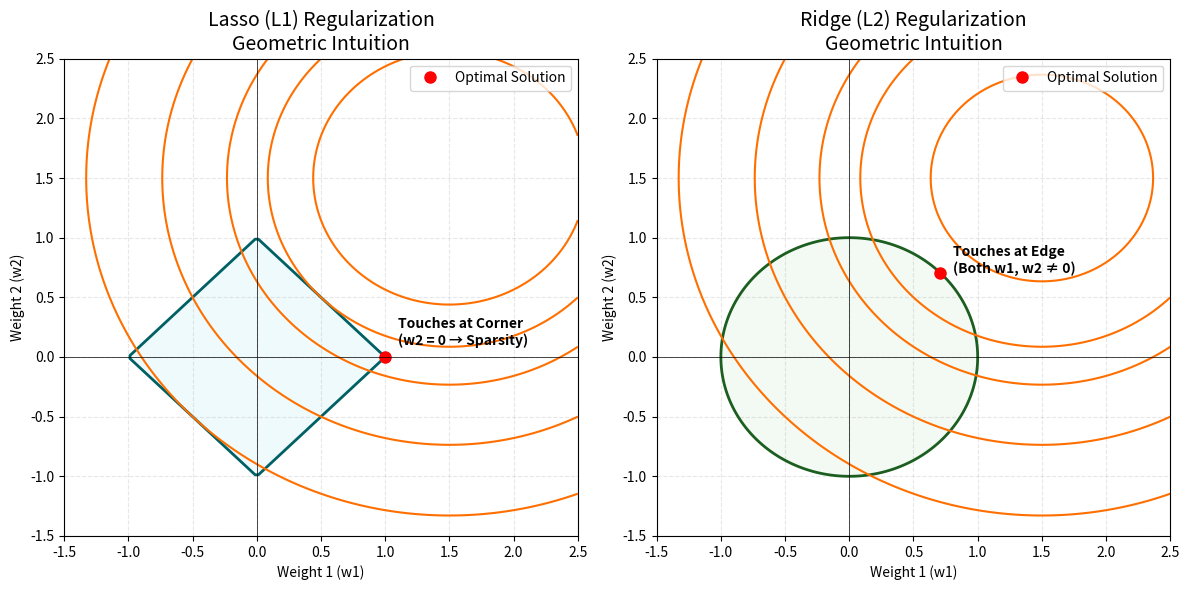

Write Python code to recreate this figure.
import numpy as np
import matplotlib.pyplot as plt

def plot_regularization_intuition():
    # Set up the figure
    fig, (ax1, ax2) = plt.subplots(1, 2, figsize=(12, 6))
    
    # Grid range
    x = np.linspace(-2.5, 2.5, 200)
    y = np.linspace(-2.5, 2.5, 200)
    X, Y = np.meshgrid(x, y)
    
    # 1. Lasso (L1) = Diamond Constraint
    # Constraint: |w1| + |w2| <= 1
    l1_constraint = np.abs(X) + np.abs(Y)
    
    # Loss function (MSE) - Elliptical contours centered at (1.5, 1.5)
    # Loss = (w1 - 1.5)^2 + (w2 - 1.5)^2
    # We want to minimize this subject to constraint
    loss = (X - 1.5)**2 + (Y - 1.5)**2
    
    # Plot L1 Constraint Region
    ax1.contourf(X, Y, l1_constraint, levels=[-np.inf, 1], colors=['#e0f7fa'], alpha=0.5)
    ax1.contour(X, Y, l1_constraint, levels=[1], colors=['#006064'], linewidths=2)
    
    # Plot Loss Contours for L1
    # We choose levels that will "touch" the diamond
    ax1.contour(X, Y, loss, levels=[1.125, 2, 3, 5, 8], colors=['#ff6f00'], linewidths=1.5)
    
    # Intersection point for Lasso (Corner)
    ax1.plot(1, 0, 'ro', markersize=8, label='Optimal Solution')
    ax1.text(1.1, 0.1, 'Touches at Corner\n(w2 = 0 → Sparsity)', fontsize=10, fontweight='bold')
    
    ax1.set_title("Lasso (L1) Regularization\nGeometric Intuition", fontsize=14)
    ax1.set_xlim(-1.5, 2.5)
    ax1.set_ylim(-1.5, 2.5)
    ax1.axhline(0, color='black', linewidth=0.5)
    ax1.axvline(0, color='black', linewidth=0.5)
    ax1.set_xlabel('Weight 1 (w1)')
    ax1.set_ylabel('Weight 2 (w2)')
    ax1.grid(True, linestyle='--', alpha=0.3)
    ax1.legend()

    # 2. Ridge (L2) = Circle Constraint
    # Constraint: w1^2 + w2^2 <= 1
    l2_constraint = X**2 + Y**2
    
    # Plot L2 Constraint Region
    ax2.contourf(X, Y, l2_constraint, levels=[-np.inf, 1], colors=['#e8f5e9'], alpha=0.5)
    ax2.contour(X, Y, l2_constraint, levels=[1], colors=['#1b5e20'], linewidths=2)
    
    # Plot Loss Contours for L2
    # We choose levels that will "touch" the circle
    ax2.contour(X, Y, loss, levels=[0.75, 2, 3, 5, 8], colors=['#ff6f00'], linewidths=1.5)
    
    # Intersection point for Ridge (Smooth edge)
    # The closest point on unit circle to (1.5, 1.5) is (1/sqrt(2), 1/sqrt(2))
    pt = 1 / np.sqrt(2)
    ax2.plot(pt, pt, 'ro', markersize=8, label='Optimal Solution')
    ax2.text(pt + 0.1, pt, 'Touches at Edge\n(Both w1, w2 ≠ 0)', fontsize=10, fontweight='bold')
    
    ax2.set_title("Ridge (L2) Regularization\nGeometric Intuition", fontsize=14)
    ax2.set_xlim(-1.5, 2.5)
    ax2.set_ylim(-1.5, 2.5)
    ax2.axhline(0, color='black', linewidth=0.5)
    ax2.axvline(0, color='black', linewidth=0.5)
    ax2.set_xlabel('Weight 1 (w1)')
    ax2.set_ylabel('Weight 2 (w2)')
    ax2.grid(True, linestyle='--', alpha=0.3)
    ax2.legend()
    
    plt.tight_layout()
    plt.savefig('l1_vs_l2_geometry.png', dpi=150)
    print("Image generated: l1_vs_l2_geometry.png")

if __name__ == "__main__":
    plot_regularization_intuition()
